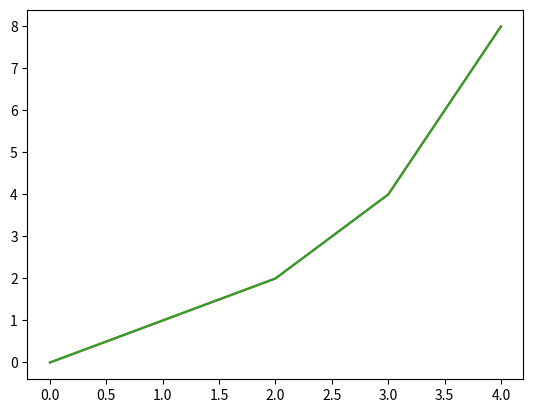

Write Python code to recreate this figure. (Note: this script raises an exception after producing the figure.)
import matplotlib.pyplot # Imports the pyplot module within the matplotlib package

x = (0, 1, 2, 3, 4)
y = (0, 1, 2, 4, 8)

matplotlib.pyplot.plot(x, y) # The plot function in the pyplot module

from matplotlib.pyplot import * # Import everything from matplotlib.pyplot

plot(x, y) # The imported plot() function from matplotlib.pyplot

import matplotlib.pyplot as plt # Define the short form plt for matplotlib.pyplot

plt.plot(x, y) # Now we can write plt.func() instead of matplotlib.pyplot.func()

import matplotlib.pyplot as mplt
import coolplotlib as cplt

subplot(1, 2, 1) # Set up a side by side plot
mplt.plot(x, y)

subplot(1, 2, 2) # The second subplot
cplt.plot(x, y)

from matplotlib.pyplot import *
from coolplotlib import *
plt.subplot(1, 2, 1) 
plot(x, y)

plt.subplot(1, 2, 2) 
plot(x, y)

import numpy as np # Make a habit of using import as!

a = [0, 1, 2, 3, 4]
b = np.array(a) # Convert a list or tuple to an array with np.array()
print(b[0], b[1:4], b[-1]) # Indexing and slicing works the same as with lists


type(b) # Let's figure out the class name to get help

help(np.ndarray) # The numpy array is of class ndarray so now we can find help

# Let's print some attributes of our b array
print("Num dimensions:", b.ndim,
      "\nShape:", b.shape,
      "\nSize:", b.size)

np.arange(10)

help(np.arange)

x = np.arange(1, 10)
y = np.arange(2, 20, 2)
plt.plot(x, y)

x = np.arange(-50, 50)
y = x**2
plt.plot(x, y)

x = np.linspace(-2*np.pi, 2*np.pi, 100)
y = np.sin(x)
plt.plot(x, y)

# Linspace can be useful for smoothing out continuous functions
xarange = np.arange(-np.pi, np.pi)
yarange = np.cos(xarange)

xlinspace = np.linspace(-np.pi, np.pi, 1000)
ylinspace = np.cos(xlinspace)

plt.subplot(1, 2, 1)
plt.plot(xarange, yarange)

plt.subplot(1, 2, 2)
plt.plot(xlinspace, ylinspace)

norm = np.random.standard_normal(1000) # Draw 1000 random points from normal distribution
hist, bins = np.histogram(norm, density=True) # Make histogram of our samples
plt.plot(bins[1:], hist)